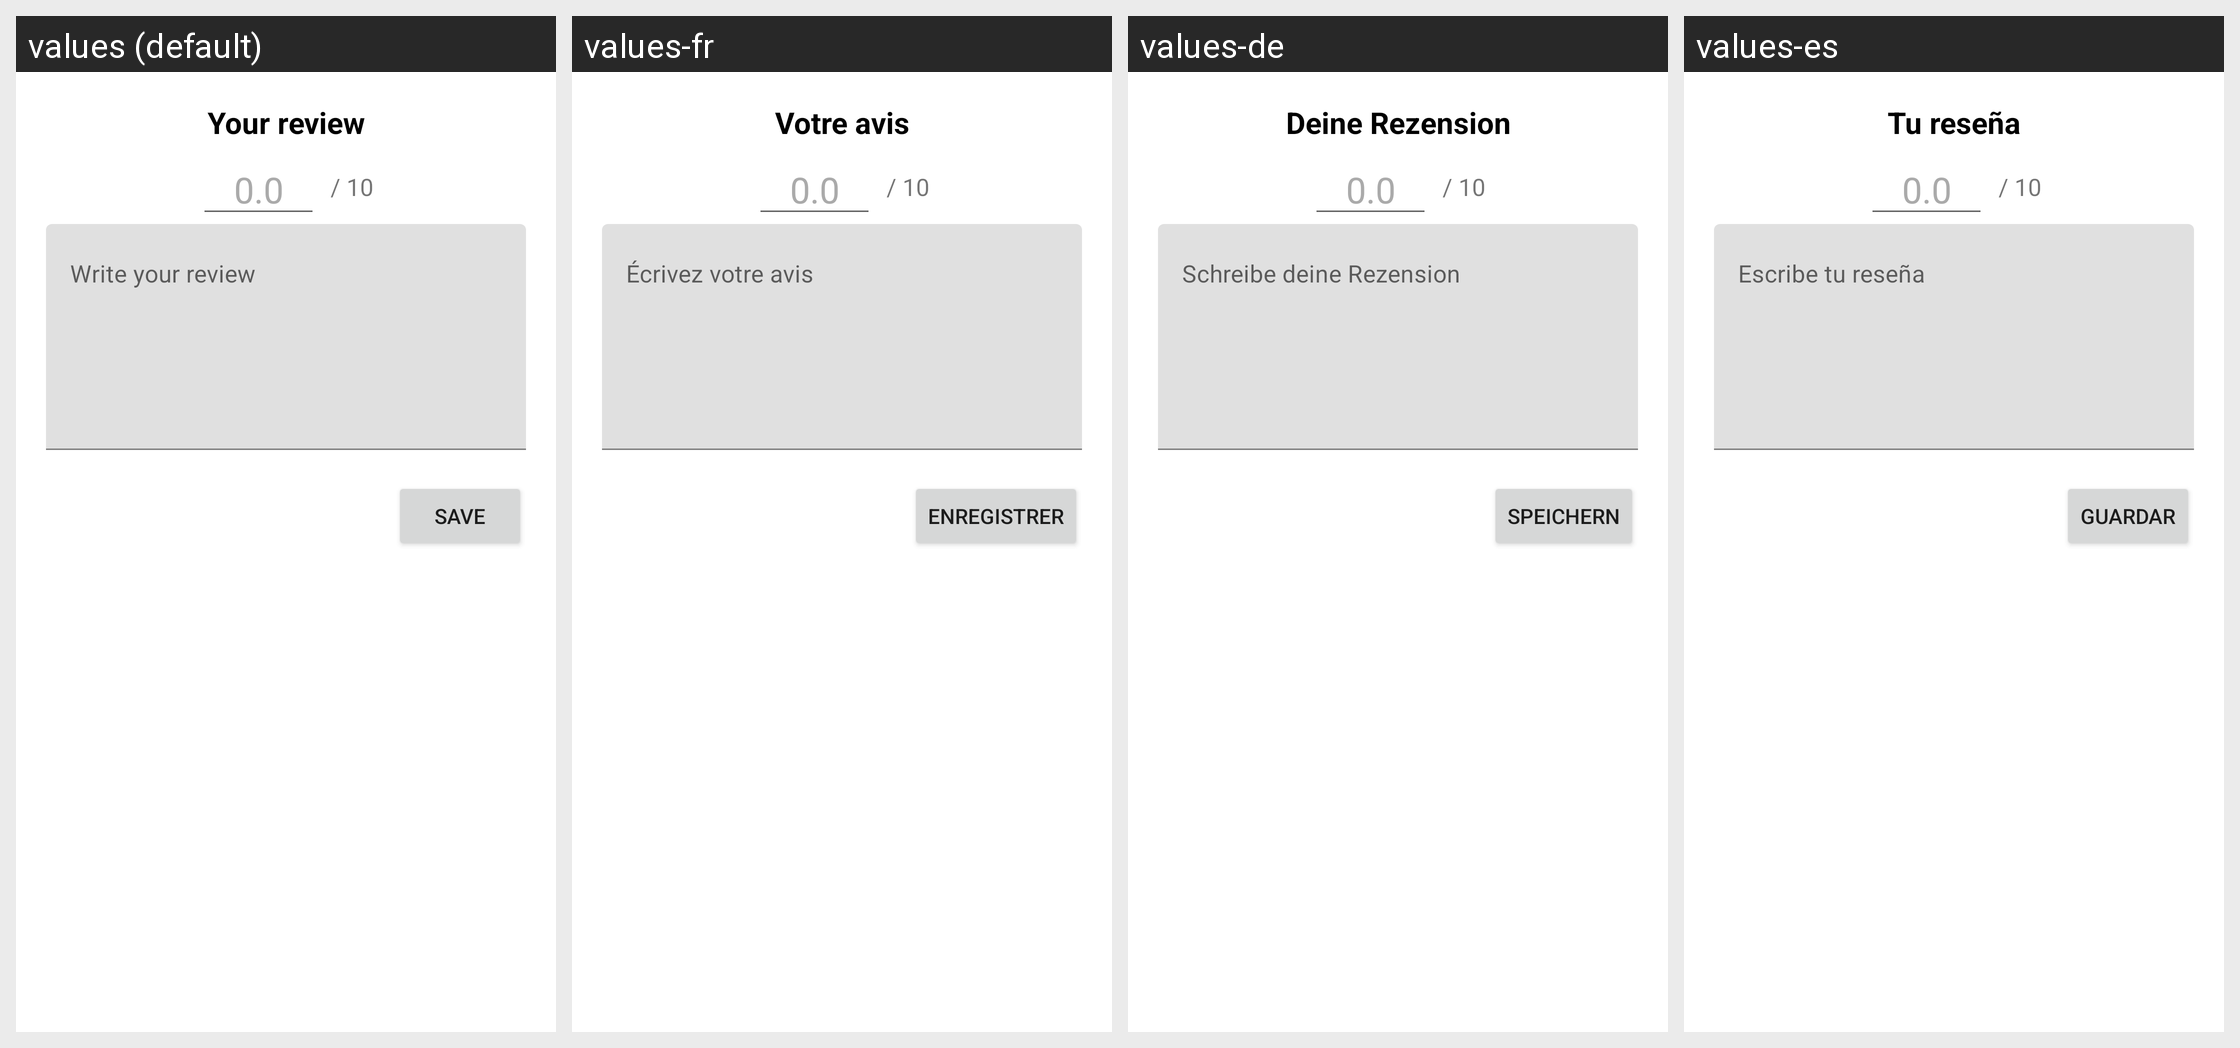

For this localized Android screen grid, give each drawn string resource with its value in every locale shown.
Android screen res/layout/dialog_rate_movie.xml rendered under 4 locales, left to right: values (default), values-fr, values-de, values-es. Device: Nexus 5 (rendered at 1080×1920; each locale shown at half size, 540×960, under a caption strip naming it); theme Theme.Moviening.
Other locales in the repository, not shown: values-en-rGB, values-it, values-pt-rBR, values-pt-rPT.
Strings drawn on this screen, with the default value and each locale's value (text and hints the layout hard-codes, and strings that could not be matched under every locale, appear in the picture but are not listed):

your_review
  values: Your review
  values-fr: Votre avis
  values-de: Deine Rezension
  values-es: Tu reseña

txt_review
  values: Write your review
  values-fr: Écrivez votre avis
  values-de: Schreibe deine Rezension
  values-es: Escribe tu reseña

save
  values: Save
  values-fr: Enregistrer
  values-de: Speichern
  values-es: Guardar
